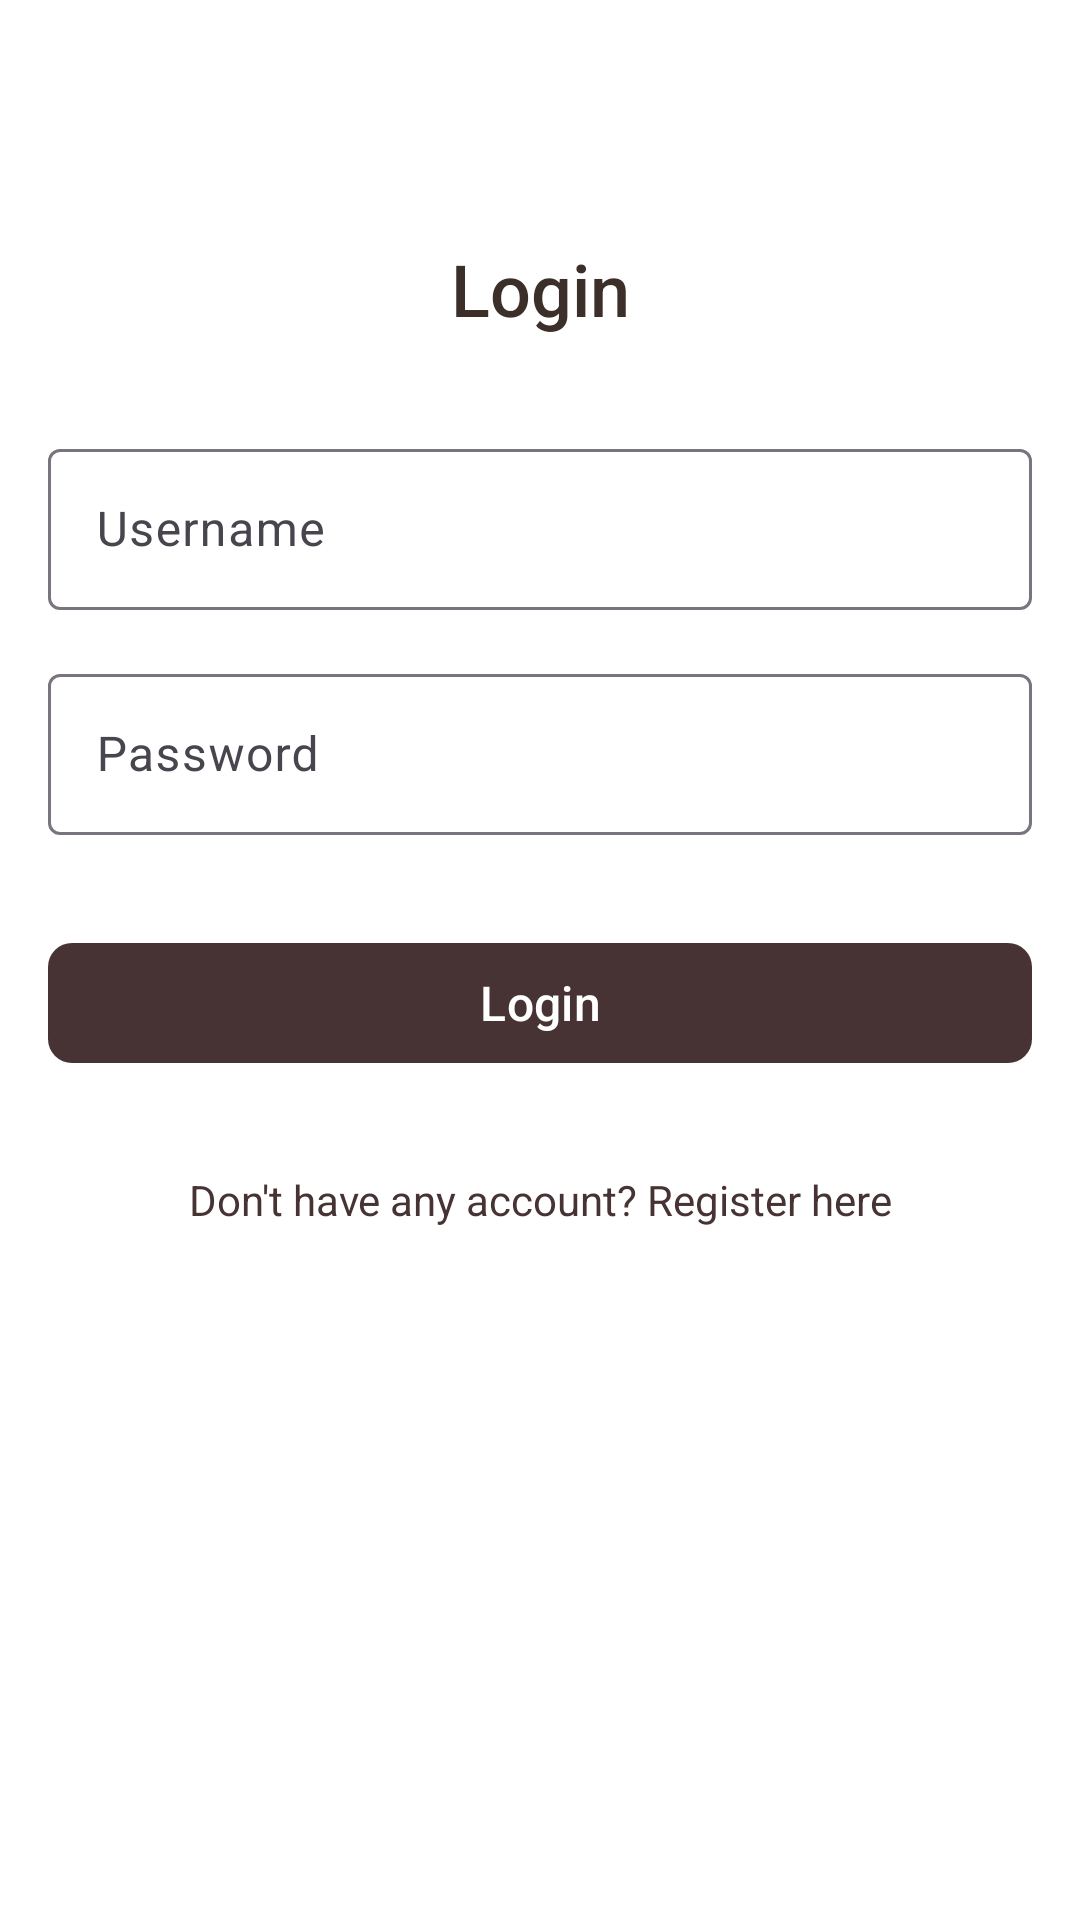

Produce the Android XML layout that renders to this screen, including the resource entries it uses.
<!-- AndroidManifest.xml: application theme Theme.TugasAkhirMobile -->
<!-- res/layout/activity_login.xml -->
<?xml version="1.0" encoding="utf-8"?>
<androidx.constraintlayout.widget.ConstraintLayout xmlns:android="http://schemas.android.com/apk/res/android"
    xmlns:tools="http://schemas.android.com/tools"
    android:layout_width="match_parent"
    android:layout_height="match_parent"
    xmlns:app="http://schemas.android.com/apk/res-auto"
    android:background="@color/white"
    android:padding="16dp"
    tools:context=".user.LoginActivity">

    <TextView
        android:id="@+id/tvLoginTitle"
        android:layout_width="wrap_content"
        android:layout_height="wrap_content"
        android:text="Login"
        android:textSize="24sp"
        android:textColor="@color/dark_brown"
        android:fontFamily="sans-serif-medium"
        app:layout_constraintTop_toTopOf="parent"
        app:layout_constraintStart_toStartOf="parent"
        app:layout_constraintEnd_toEndOf="parent"
        android:layout_marginTop="64dp"/>

    <com.google.android.material.textfield.TextInputLayout
        android:id="@+id/usernameLayout"
        android:layout_width="0dp"
        android:layout_height="wrap_content"
        app:layout_constraintTop_toBottomOf="@id/tvLoginTitle"
        app:layout_constraintStart_toStartOf="parent"
        app:layout_constraintEnd_toEndOf="parent"
        android:layout_marginTop="32dp">

        <com.google.android.material.textfield.TextInputEditText
            android:id="@+id/usernameInput"
            android:layout_width="match_parent"
            android:layout_height="wrap_content"
            android:hint="Username"
            android:inputType="text"
            android:padding="16dp"
            android:textColor="@color/dark_brown"/>
    </com.google.android.material.textfield.TextInputLayout>

    <com.google.android.material.textfield.TextInputLayout
        android:id="@+id/passwordLayout"
        android:layout_width="0dp"
        android:layout_height="wrap_content"
        app:layout_constraintTop_toBottomOf="@id/usernameLayout"
        app:layout_constraintStart_toStartOf="parent"
        app:layout_constraintEnd_toEndOf="parent"
        android:layout_marginTop="16dp">

        <com.google.android.material.textfield.TextInputEditText
            android:id="@+id/passwordInput"
            android:layout_width="match_parent"
            android:layout_height="wrap_content"
            android:hint="Password"
            android:inputType="textPassword"
            android:padding="16dp"
            android:textColor="@color/dark_brown"/>
    </com.google.android.material.textfield.TextInputLayout>

    <com.google.android.material.button.MaterialButton
        android:id="@+id/btnLogin"
        android:layout_width="0dp"
        android:layout_height="wrap_content"
        android:text="Login"
        android:textColor="@android:color/white"
        app:layout_constraintTop_toBottomOf="@id/passwordLayout"
        app:layout_constraintStart_toStartOf="parent"
        app:layout_constraintEnd_toEndOf="parent"
        android:layout_marginTop="32dp"
        app:backgroundTint="@color/brown"
        app:cornerRadius="8dp"
        android:textSize="16sp"/>

    <TextView
        android:id="@+id/tvRegister"
        android:layout_width="wrap_content"
        android:layout_height="wrap_content"
        android:layout_gravity="center"
        android:text="Don't have any account? Register here"
        android:textColor="@color/brown"
        android:layout_marginTop="32dp"
        app:layout_constraintTop_toBottomOf="@id/btnLogin"
        app:layout_constraintStart_toStartOf="parent"
        app:layout_constraintEnd_toEndOf="parent" />
</androidx.constraintlayout.widget.ConstraintLayout>
<!-- resources referenced by this layout -->
<resources>
  <color name="brown">#473333</color>
  <color name="dark_brown">#3C2F2A</color>
  <color name="white">#FFFFFFFF</color>
  <style name="Theme.TugasAkhirMobile" parent="Base.Theme.TugasAkhirMobile" />
  <style name="Base.Theme.TugasAkhirMobile" parent="Theme.Material3.DayNight.NoActionBar">
          
          
      </style>
</resources>
